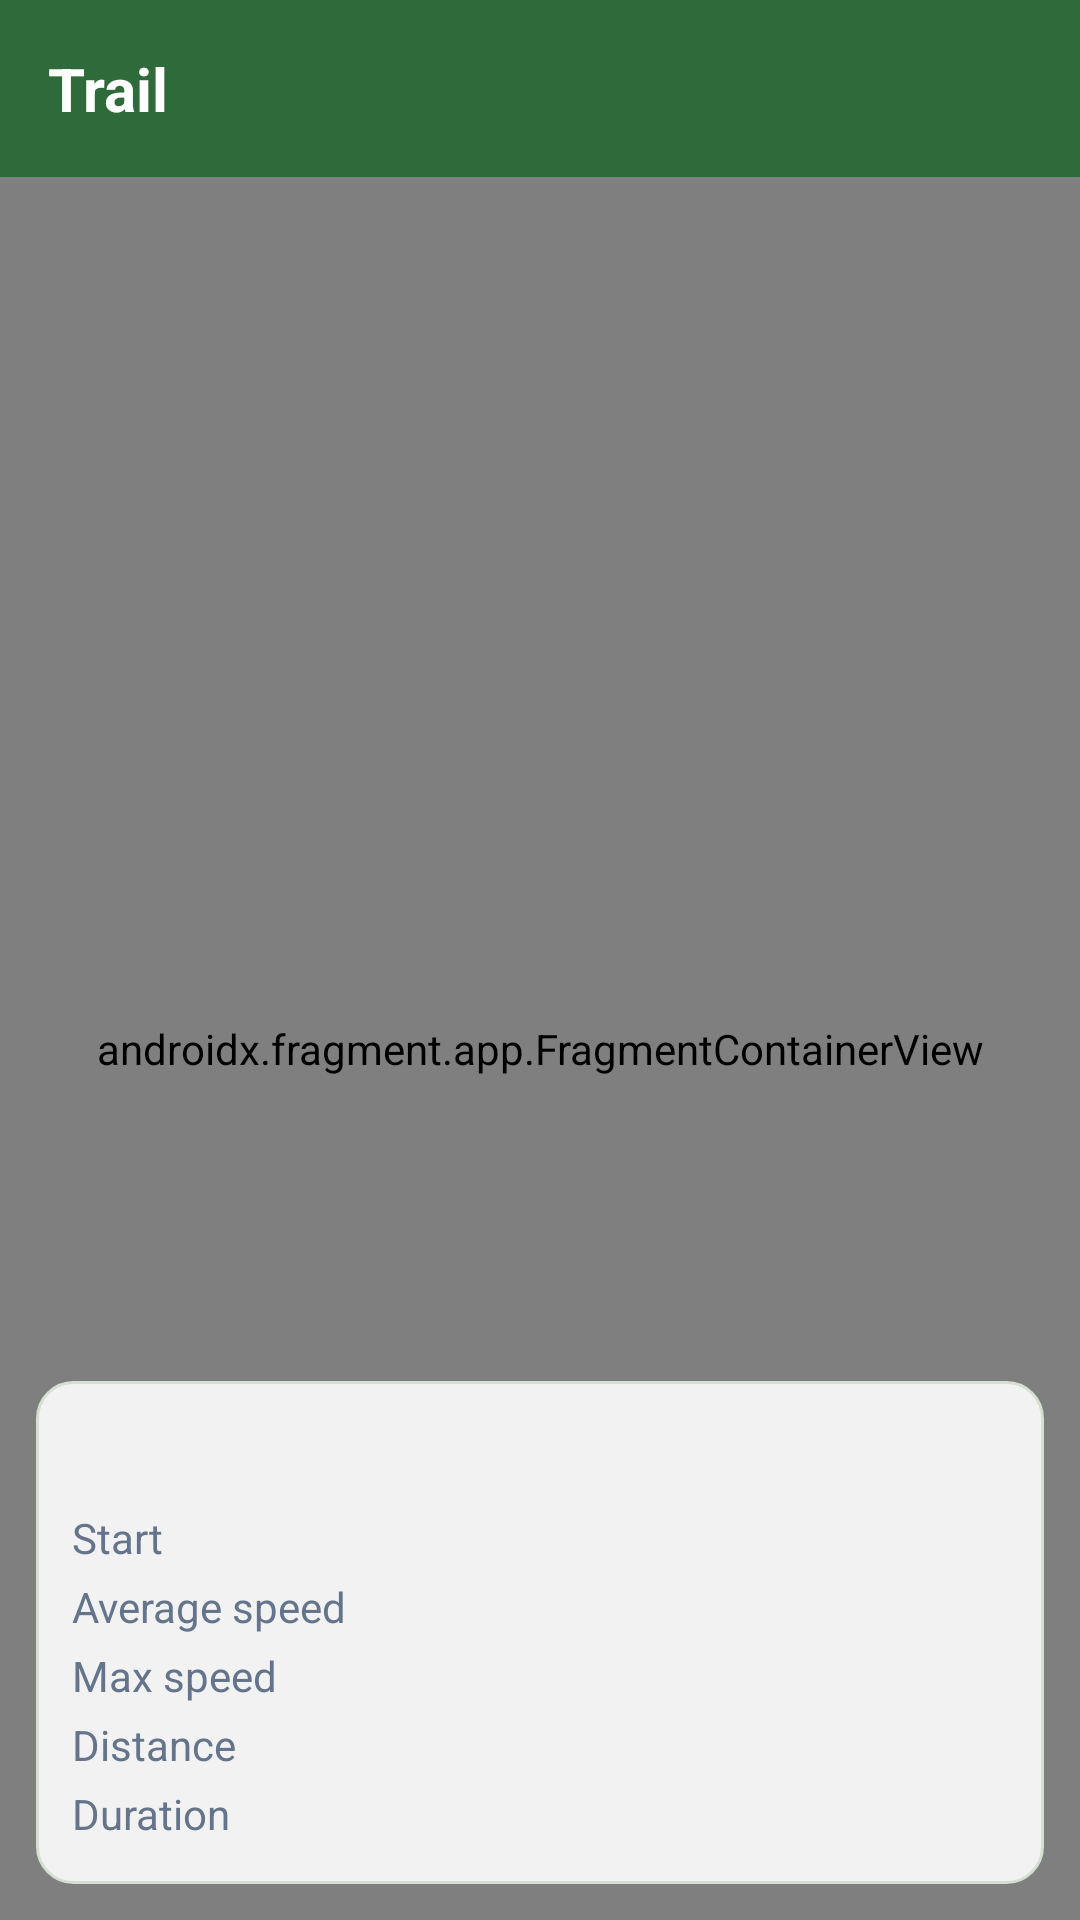

The Android layout XML behind this screen, and the referenced resources:
<!-- AndroidManifest.xml: application theme Theme.TrailTracker -->
<!-- res/layout/activity_visualizar_trilha.xml -->
<?xml version="1.0" encoding="utf-8"?>
<androidx.constraintlayout.widget.ConstraintLayout xmlns:android="http://schemas.android.com/apk/res/android"
    xmlns:app="http://schemas.android.com/apk/res-auto"
    xmlns:tools="http://schemas.android.com/tools"
    android:id="@+id/main"
    android:layout_width="match_parent"
    android:layout_height="match_parent"
    tools:context=".VisualizarTrilhaActivity">

    <TextView
        android:id="@+id/cabecalho"
        style="@style/Widget.App.Header"
        android:text="@string/title_view_trail"
        app:layout_constraintEnd_toEndOf="parent"
        app:layout_constraintStart_toStartOf="parent"
        app:layout_constraintTop_toTopOf="parent" />

    <androidx.fragment.app.FragmentContainerView
        android:id="@+id/map"
        android:name="com.google.android.gms.maps.SupportMapFragment"
        android:layout_width="0dp"
        android:layout_height="0dp"
        app:layout_constraintBottom_toBottomOf="parent"
        app:layout_constraintEnd_toEndOf="parent"
        app:layout_constraintStart_toStartOf="parent"
        app:layout_constraintTop_toBottomOf="@id/cabecalho" />

    <LinearLayout
        android:id="@+id/painel_info"
        android:layout_width="0dp"
        android:layout_height="wrap_content"
        android:layout_marginStart="12dp"
        android:layout_marginEnd="12dp"
        android:layout_marginBottom="12dp"
        android:background="@drawable/bg_painel"
        android:orientation="vertical"
        android:padding="12dp"
        app:layout_constraintBottom_toBottomOf="parent"
        app:layout_constraintEnd_toEndOf="parent"
        app:layout_constraintStart_toStartOf="parent">

        <TextView
            android:id="@+id/info_nome"
            android:layout_width="match_parent"
            android:layout_height="wrap_content"
            android:layout_marginBottom="6dp"
            android:textColor="@color/foreground"
            android:textSize="17sp"
            android:textStyle="bold"
            tools:text="Morning walk" />

        <LinearLayout
            style="@style/Widget.App.InfoRow">

            <TextView
                style="@style/Widget.App.InfoLabel"
                android:text="@string/view_started" />

            <TextView
                android:id="@+id/info_inicio"
                style="@style/Widget.App.InfoValue"
                tools:text="11/23/26, 8:10 AM" />
        </LinearLayout>

        <LinearLayout
            style="@style/Widget.App.InfoRow">

            <TextView
                style="@style/Widget.App.InfoLabel"
                android:text="@string/view_avg_speed" />

            <TextView
                android:id="@+id/info_vel_media"
                style="@style/Widget.App.InfoValue"
                tools:text="4.8 km/h" />
        </LinearLayout>

        <LinearLayout
            style="@style/Widget.App.InfoRow">

            <TextView
                style="@style/Widget.App.InfoLabel"
                android:text="@string/view_max_speed" />

            <TextView
                android:id="@+id/info_vel_maxima"
                style="@style/Widget.App.InfoValue"
                tools:text="7.2 km/h" />
        </LinearLayout>

        <LinearLayout
            style="@style/Widget.App.InfoRow">

            <TextView
                style="@style/Widget.App.InfoLabel"
                android:text="@string/view_distance" />

            <TextView
                android:id="@+id/info_distancia"
                style="@style/Widget.App.InfoValue"
                tools:text="1.25 km" />
        </LinearLayout>

        <LinearLayout
            style="@style/Widget.App.InfoRow">

            <TextView
                style="@style/Widget.App.InfoLabel"
                android:text="@string/view_duration" />

            <TextView
                android:id="@+id/info_duracao"
                style="@style/Widget.App.InfoValue"
                tools:text="00:15:30" />
        </LinearLayout>
    </LinearLayout>

</androidx.constraintlayout.widget.ConstraintLayout>
<!-- resources referenced by this layout -->
<resources>
  <color name="foreground">#14281B</color>
  <!-- drawable bg_painel (drawable) -->
  <?xml version="1.0" encoding="utf-8"?>
  <shape xmlns:android="http://schemas.android.com/apk/res/android"
      android:shape="rectangle">
      <solid android:color="@color/overlay" />
      <corners android:radius="12dp" />
      <stroke
          android:width="1dp"
          android:color="@color/border" />
  </shape>
  <string name="title_view_trail">Trail</string>
  <string name="view_avg_speed">Average speed</string>
  <string name="view_distance">Distance</string>
  <string name="view_duration">Duration</string>
  <string name="view_max_speed">Max speed</string>
  <string name="view_started">Start</string>
  <style name="Widget.App.Header" parent="">
          <item name="android:layout_width">0dp</item>
          <item name="android:layout_height">wrap_content</item>
          <item name="android:background">@color/primary</item>
          <item name="android:padding">16dp</item>
          <item name="android:textColor">@color/white</item>
          <item name="android:textSize">20sp</item>
          <item name="android:textStyle">bold</item>
      </style>
  <style name="Widget.App.InfoLabel" parent="">
          <item name="android:layout_width">0dp</item>
          <item name="android:layout_height">wrap_content</item>
          <item name="android:layout_weight">1</item>
          <item name="android:textColor">@color/muted</item>
          <item name="android:textSize">14sp</item>
      </style>
  <style name="Widget.App.InfoRow" parent="">
          <item name="android:layout_width">match_parent</item>
          <item name="android:layout_height">wrap_content</item>
          <item name="android:orientation">horizontal</item>
          <item name="android:paddingTop">2dp</item>
          <item name="android:paddingBottom">2dp</item>
      </style>
  <style name="Widget.App.InfoValue" parent="">
          <item name="android:layout_width">wrap_content</item>
          <item name="android:layout_height">wrap_content</item>
          <item name="android:textColor">@color/foreground</item>
          <item name="android:textSize">14sp</item>
          <item name="android:textStyle">bold</item>
      </style>
  <style name="Theme.TrailTracker" parent="Base.Theme.TrailTracker" />
  <color name="overlay">#E6FFFFFF</color>
  <color name="border">#D5DFD2</color>
  <color name="primary">#2F6B3A</color>
  <color name="white">#FFFFFFFF</color>
  <color name="muted">#64748B</color>
  <style name="Base.Theme.TrailTracker" parent="Theme.Material3.Light.NoActionBar">
          <item name="colorPrimary">@color/primary</item>
          <item name="colorOnPrimary">@color/white</item>
          <item name="android:windowBackground">@color/background</item>
          <item name="android:statusBarColor">@android:color/transparent</item>
          <item name="android:navigationBarColor">@android:color/transparent</item>
          <item name="materialButtonStyle">@style/Widget.App.Button</item>
      </style>
  <color name="background">#F3F7F1</color>
  <style name="Widget.App.Button" parent="Widget.Material3.Button">
          <item name="cornerRadius">8dp</item>
      </style>
</resources>
